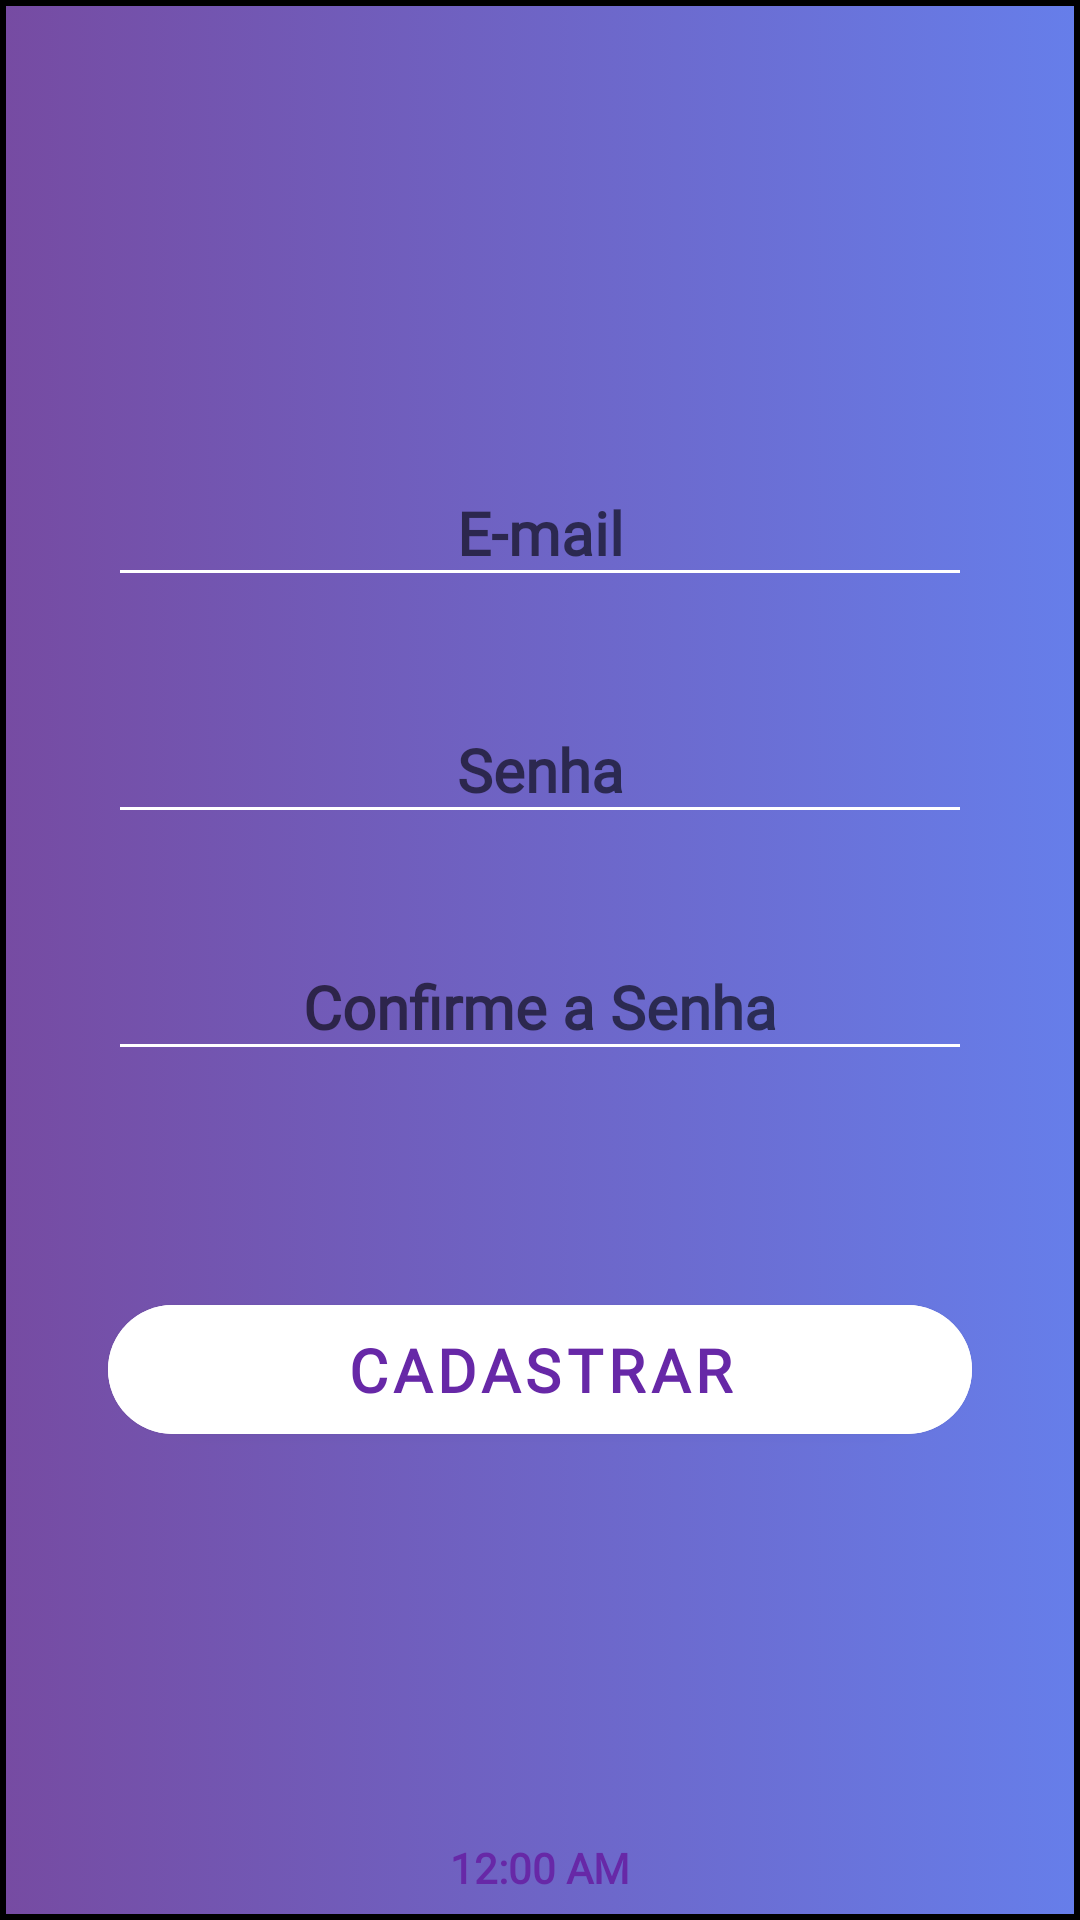

This screen was rendered from an Android layout file. Write that file and the resources it references.
<!-- AndroidManifest.xml: application theme Theme.MQuiz -->
<!-- res/layout/activity_register.xml -->
<?xml version="1.0" encoding="utf-8"?>
<androidx.appcompat.widget.LinearLayoutCompat
    xmlns:android="http://schemas.android.com/apk/res/android"
    xmlns:tools="http://schemas.android.com/tools"
    xmlns:app="http://schemas.android.com/apk/res-auto"
    android:layout_width="match_parent"
    android:layout_height="match_parent"
    android:orientation="vertical"
    android:background="@drawable/background_theme"
    android:gravity="start"
    tools:context=".MainActivity">

    <View android:layout_width="wrap_content"
        android:layout_height="0dp"
        android:layout_weight="1" />

    <View android:layout_width="wrap_content"
        android:layout_height="0dp"
        android:layout_weight="0.3" />

    <com.google.android.material.textfield.TextInputEditText
        android:id="@+id/emailLbl"
        app:cornerRadius="1000dp"
        android:layout_width="match_parent"
        android:layout_marginHorizontal="36dp"
        android:layout_height="wrap_content"
        android:backgroundTint="#FFFFFF"
        android:textColor="#FFFFFF"
        android:padding="8dp"
        android:fontFamily="@font/sansita"
        android:hint="E-mail"
        android:textSize="20dp"
        android:textAlignment="center"
        android:textStyle="bold"/>

    <View android:layout_width="wrap_content"
        android:layout_height="0dp"
        android:layout_weight="0.3" />

    <com.google.android.material.textfield.TextInputEditText
        android:id="@+id/passwordLbl"
        app:cornerRadius="1000dp"
        android:layout_width="match_parent"
        android:layout_marginHorizontal="36dp"
        android:layout_height="wrap_content"
        android:backgroundTint="#FFFFFF"
        android:textColor="#FFFFFF"
        android:padding="8dp"
        android:fontFamily="@font/sansita"
        android:hint="Senha"
        android:inputType="textPassword"
        android:textSize="20dp"
        android:textAlignment="center"
        android:textStyle="bold"/>

    <View android:layout_width="wrap_content"
        android:layout_height="0dp"
        android:layout_weight="0.3" />

    <com.google.android.material.textfield.TextInputEditText
        android:id="@+id/confirmPasswordLbl"
        app:cornerRadius="1000dp"
        android:layout_width="match_parent"
        android:layout_marginHorizontal="36dp"
        android:layout_height="wrap_content"
        android:backgroundTint="#FFFFFF"
        android:textColor="#FFFFFF"
        android:padding="8dp"
        android:fontFamily="@font/sansita"
        android:textSize="20dp"
        android:hint="Confirme a Senha"
        android:textAlignment="center"
        android:inputType="textPassword"
        android:textStyle="bold"/>

    <View android:layout_width="wrap_content"
        android:layout_height="0dp"
        android:layout_weight="0.3" />
    <View android:layout_width="wrap_content"
        android:layout_height="0dp"
        android:inputType="textPassword"
        android:layout_weight="0.3" />



    <com.google.android.material.button.MaterialButton
        android:id="@+id/registerButton"
        app:cornerRadius="1000dp"
        android:layout_width="match_parent"
        android:layout_marginHorizontal="36dp"
        android:layout_height="wrap_content"
        android:backgroundTint="#FFFFFF"
        android:textColor="#6728A7"
        android:padding="8dp"
        android:fontFamily="@font/sansita"
        android:text="Cadastrar"
        android:textSize="20dp"
        android:textAlignment="center"
        android:textStyle="bold"/>

    <View android:layout_width="wrap_content"
        android:layout_height="0dp"
        android:layout_weight="1" />

    <TextClock
        android:id="@+id/timer"
        android:layout_width="match_parent"
        android:layout_marginHorizontal="96dp"
        android:layout_height="wrap_content"
        android:backgroundTint="#FFFFFF"
        android:textColor="#6728A7"
        android:padding="8dp"
        android:fontFamily="@font/sansita"
        android:text="Hora"
        android:textAlignment="center"
        android:textStyle="bold"/>



</androidx.appcompat.widget.LinearLayoutCompat>
<!-- resources referenced by this layout -->
<resources>
  <!-- drawable background_theme (drawable) -->
  <?xml version="1.0" encoding="utf-8"?>
  <selector xmlns:android="http://schemas.android.com/apk/res/android">
      <item>
          <shape android:shape="rectangle">
             <stroke android:width="2dp"></stroke>
              <gradient android:angle="0"
                  android:startColor="#764BA2"
                  android:endColor="#667EEA">
              </gradient>
          </shape>
      </item>
  </selector>
  <style name="Theme.MQuiz" parent="Theme.MaterialComponents.DayNight.DarkActionBar">
          
          <item name="colorPrimary">@color/purple_500</item>
          <item name="colorPrimaryVariant">@color/purple_700</item>
          <item name="colorOnPrimary">@color/white</item>
          
          <item name="colorSecondary">@color/teal_200</item>
          <item name="colorSecondaryVariant">@color/teal_700</item>
          <item name="colorOnSecondary">@color/black</item>
          
          <item name="android:statusBarColor" tools:targetApi="l">?attr/colorPrimaryVariant</item>
          
      </style>
  <!-- not gathered from this repository: default colours our renderer supplied (Android Studio template values) -->
  <color name="purple_500">#FF6200EE</color>
  <color name="purple_700">#FF3700B3</color>
  <color name="teal_200">#FF03DAC5</color>
  <color name="teal_700">#FF018786</color>
  <color name="black">#FF000000</color>
  <color name="white">#FFFFFFFF</color>
</resources>
